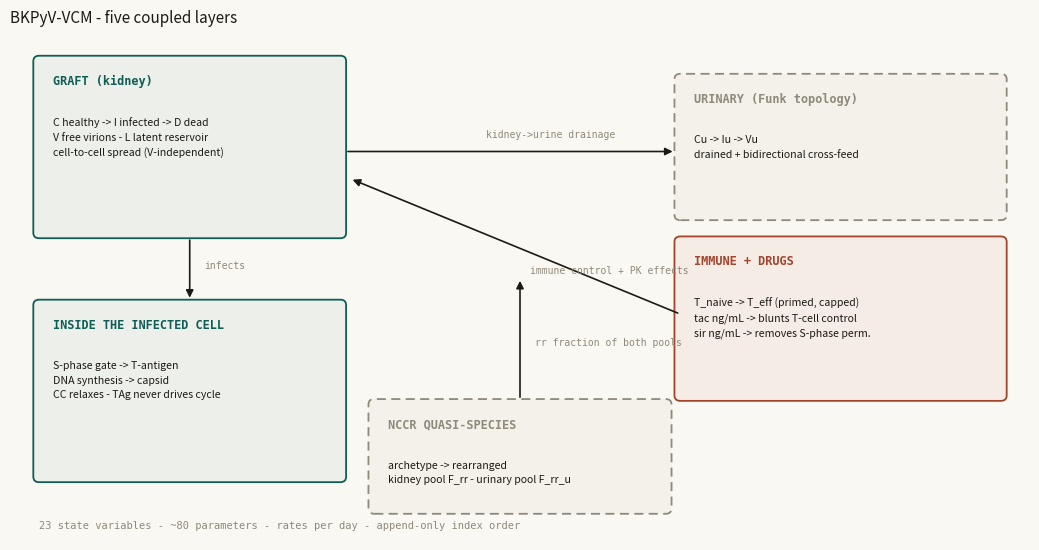

Here is the Python script that generated this plot: (Note: this script raises an exception after producing the figure.)
"""Model schematic figure (Figure 1 in CLINICAL_PAPER.md).

Five coupled layers of the 23-dim model — graft, urinary, intracellular,
immune+drugs, NCCR quasi-species — rendered in the paper's ink/paper style.
Output: outputs/figures/model_schematic.png
"""
import matplotlib
matplotlib.use("Agg")
import matplotlib.pyplot as plt
from matplotlib.patches import FancyBboxPatch, FancyArrowPatch

fig, ax = plt.subplots(figsize=(10.5, 5.6), dpi=170)
ax.set_xlim(0, 10.5); ax.set_ylim(0, 5.6); ax.axis("off")
fig.patch.set_facecolor("#faf8f2")
INK="#1c1a14"; TEAL="#0e5d56"; RUST="#a4442a"; FAINT="#8f897b"

def box(x,y,w,h,fc,ec,label,sub,ls="-"):
    ax.add_patch(FancyBboxPatch((x,y),w,h,boxstyle="round,pad=0.06",
                 fc=fc,ec=ec,lw=1.3,ls=ls))
    ax.text(x+0.14,y+h-0.26,label,fontsize=8.6,family="monospace",
            color=ec,fontweight="bold")
    ax.text(x+0.14,y+h-0.62,sub,fontsize=7.6,color=INK,va="top",linespacing=1.55)

box(0.3,3.4,3.1,1.9,"#0e5d560d",TEAL,"GRAFT (kidney)",
    "C healthy -> I infected -> D dead\nV free virions - L latent reservoir\ncell-to-cell spread (V-independent)")
box(6.9,3.6,3.3,1.5,"#8f897b10",FAINT,"URINARY (Funk topology)",
    "Cu -> Iu -> Vu\ndrained + bidirectional cross-feed",ls=(0,(5,3)))
box(0.3,0.7,3.1,1.9,"#0e5d560d",TEAL,"INSIDE THE INFECTED CELL",
    "S-phase gate -> T-antigen\nDNA synthesis -> capsid\nCC relaxes - TAg never drives cycle")
box(6.9,1.6,3.3,1.7,"#a4442a10",RUST,"IMMUNE + DRUGS",
    "T_naive -> T_eff (primed, capped)\ntac ng/mL -> blunts T-cell control\nsir ng/mL -> removes S-phase perm.")
box(3.75,0.35,3.0,1.15,"#8f897b10",FAINT,"NCCR QUASI-SPECIES",
    "archetype -> rearranged\nkidney pool F_rr - urinary pool F_rr_u",ls=(0,(5,3)))

def arr(x1,y1,x2,y2,c=INK):
    ax.add_patch(FancyArrowPatch((x1,y1),(x2,y2),arrowstyle="-|>",
                 mutation_scale=11,color=c,lw=1.2,shrinkA=2,shrinkB=2))
arr(3.45,4.3,6.85,4.3); ax.text(4.9,4.45,"kidney->urine drainage",fontsize=7,color=FAINT,family="monospace")
arr(1.85,3.35,1.85,2.65); ax.text(2.0,3.0,"infects",fontsize=7,color=FAINT,family="monospace")
arr(6.9,2.5,3.5,4.0); ax.text(5.35,2.95,"immune control + PK effects",fontsize=7,color=FAINT,family="monospace")
arr(5.25,1.55,5.25,2.9); ax.text(5.4,2.15,"rr fraction of both pools",fontsize=7,color=FAINT,family="monospace")
ax.text(0.3,0.12,"23 state variables - ~80 parameters - rates per day - append-only index order",
        fontsize=7.5,color=FAINT,family="monospace")
ax.set_title("BKPyV-VCM - five coupled layers", fontsize=11, color=INK, loc="left", pad=8)
plt.tight_layout()
plt.savefig("outputs/figures/model_schematic.png",facecolor="#faf8f2",bbox_inches="tight")
print("wrote outputs/figures/model_schematic.png")
